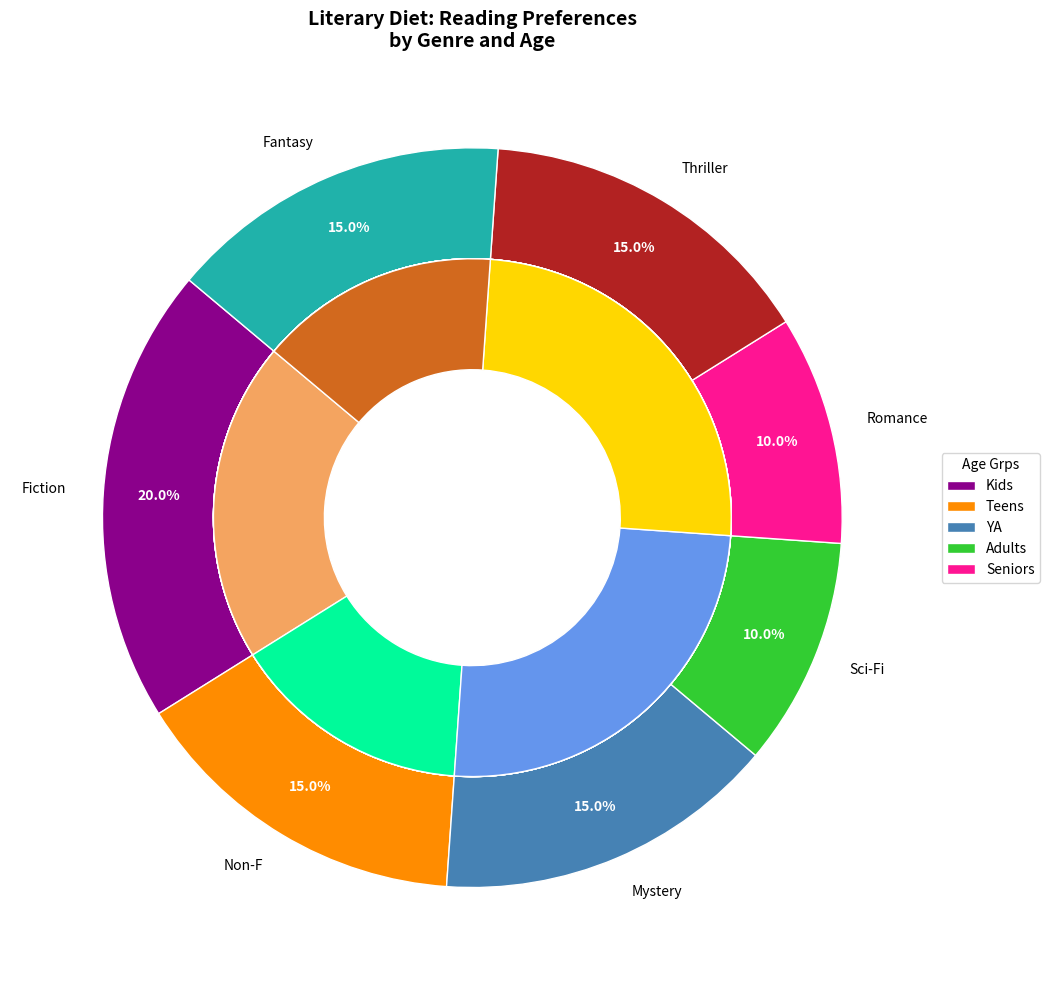

The script that saved this image:
import matplotlib.pyplot as plt

# Data Preparation
genres = ['Fiction', 'Non-F', 'Mystery', 'Sci-Fi', 'Romance', 'Thriller', 'Fantasy']
overall_preference = [20, 15, 15, 10, 10, 15, 15]

age_groups = ['Kids', 'Teens', 'YA', 'Adults', 'Seniors']
age_distribution = {
    'Fiction': [10, 20, 30, 30, 10],
    'Non-Fiction': [5, 15, 20, 35, 25],
    'Mystery': [3, 12, 25, 40, 20],
    'Science Fiction': [12, 18, 25, 30, 15],
    'Romance': [5, 15, 25, 35, 20],
    'Thriller': [10, 20, 30, 30, 10],
    'Fantasy': [20, 15, 25, 25, 15],
}

genre_colors = ['#8B008B', '#FF8C00', '#4682B4', '#32CD32', '#FF1493', '#B22222', '#20B2AA']
age_colors = ['#F4A460', '#00FA9A', '#6495ED', '#FFD700', '#D2691E']

fig, ax = plt.subplots(figsize=(12, 10))
wedges, texts, autotexts = ax.pie(
    overall_preference, 
    labels=genres, 
    colors=genre_colors, 
    startangle=140, 
    wedgeprops=dict(width=0.3, edgecolor='w'), 
    autopct='%1.1f%%', 
    pctdistance=0.85
)

# Draw the outer rings for age distribution
for i, genre in enumerate(age_distribution.keys()):
    ax.pie(
        age_distribution[genre], 
        radius=0.7, 
        colors=age_colors, 
        startangle=140, 
        wedgeprops=dict(width=0.3, edgecolor='w')
    )

# Center circle for donut shape
centre_circle = plt.Circle((0, 0), 0.35, fc='white')
fig.gca().add_artist(centre_circle)

# Customize text colors
for autotext in autotexts:
    autotext.set_color('white')
    autotext.set_weight('bold')

# Informative legend
ax.legend(wedges, age_groups, title="Age Grps", loc="center left", bbox_to_anchor=(1, 0.5))

# Shortened title
plt.title(
    "Literary Diet: Reading Preferences\nby Genre and Age",
    fontsize=14, 
    weight='bold'
)

plt.tight_layout()

plt.show()
